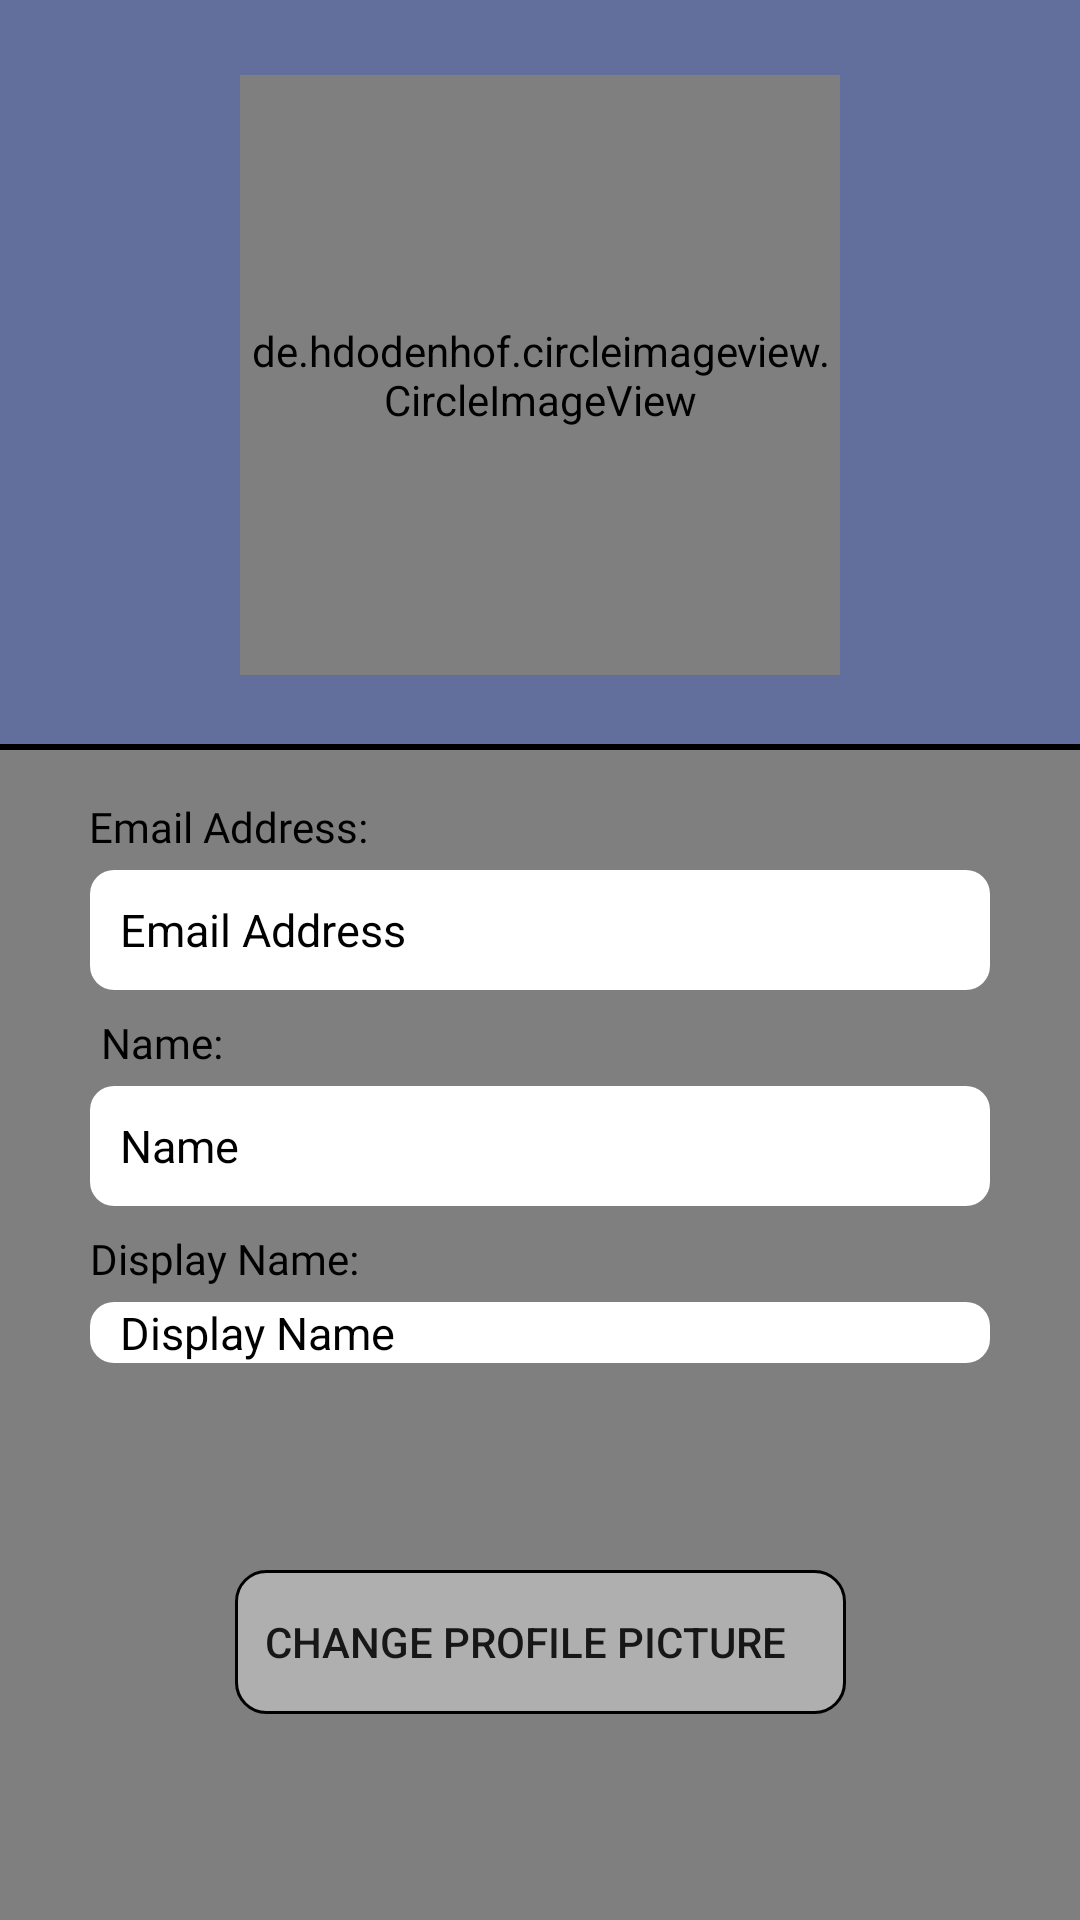

Reconstruct the res/layout file that produces this screen, plus the resources it refers to.
<!-- AndroidManifest.xml: application theme MyTheme -->
<!-- res/layout/activity_user_profile.xml -->
<?xml version="1.0" encoding="utf-8"?>
<android.support.constraint.ConstraintLayout
    xmlns:android="http://schemas.android.com/apk/res/android"
    xmlns:app="http://schemas.android.com/apk/res-auto"
    xmlns:tools="http://schemas.android.com/tools"
    android:layout_width="match_parent"
    android:layout_height="match_parent"
    android:background="#dfecfe"
    tools:context=".ProfileActivity">

    
    <RelativeLayout
        android:id="@+id/relativeLayout"
        android:layout_width="match_parent"
        android:layout_height="match_parent">

        <com.jetradarmobile.snowfall.SnowfallView
            android:layout_width="match_parent"
            android:layout_height="match_parent"
            app:snowflakeAlphaMax="180"
            app:snowflakeAlphaMin="120"
            app:snowflakeAngleMax="5"
            app:snowflakeImage="@drawable/card1"
            app:snowflakeSizeMax="30dp"
            app:snowflakeSizeMin="15dp"
            app:snowflakeSpeedMax="8"
            app:snowflakeSpeedMin="4"
            app:snowflakesAlreadyFalling="true"
            app:snowflakesNum="4" />

        <com.jetradarmobile.snowfall.SnowfallView
            android:layout_width="match_parent"
            android:layout_height="match_parent"
            app:snowflakeAlphaMax="180"
            app:snowflakeAlphaMin="120"
            app:snowflakeAngleMax="5"
            app:snowflakeImage="@drawable/card2"
            app:snowflakeSizeMax="30dp"
            app:snowflakeSizeMin="15dp"
            app:snowflakeSpeedMax="8"
            app:snowflakeSpeedMin="4"
            app:snowflakesAlreadyFalling="true"
            app:snowflakesNum="4" />

        <com.jetradarmobile.snowfall.SnowfallView
            android:layout_width="match_parent"
            android:layout_height="match_parent"
            app:snowflakeAlphaMax="180"
            app:snowflakeAlphaMin="120"
            app:snowflakeAngleMax="5"
            app:snowflakeImage="@drawable/card3"
            app:snowflakeSizeMax="30dp"
            app:snowflakeSizeMin="15dp"
            app:snowflakeSpeedMax="8"
            app:snowflakeSpeedMin="4"
            app:snowflakesAlreadyFalling="true"
            app:snowflakesNum="4" />

        <com.jetradarmobile.snowfall.SnowfallView
            android:layout_width="match_parent"
            android:layout_height="match_parent"
            app:snowflakeAlphaMax="180"
            app:snowflakeAlphaMin="120"
            app:snowflakeAngleMax="5"
            app:snowflakeImage="@drawable/card4"
            app:snowflakeSizeMax="30dp"
            app:snowflakeSizeMin="15dp"
            app:snowflakeSpeedMax="8"
            app:snowflakeSpeedMin="4"
            app:snowflakesAlreadyFalling="true"
            app:snowflakesNum="4" />

        <com.jetradarmobile.snowfall.SnowfallView
            android:layout_width="match_parent"
            android:layout_height="match_parent"
            app:snowflakeAlphaMax="180"
            app:snowflakeAlphaMin="120"
            app:snowflakeAngleMax="5"
            app:snowflakeImage="@drawable/card5"
            app:snowflakeSizeMax="30dp"
            app:snowflakeSizeMin="15dp"
            app:snowflakeSpeedMax="8"
            app:snowflakeSpeedMin="4"
            app:snowflakesAlreadyFalling="true"
            app:snowflakesNum="4" />

        <com.jetradarmobile.snowfall.SnowfallView
            android:layout_width="match_parent"
            android:layout_height="match_parent"
            app:snowflakeAlphaMax="180"
            app:snowflakeAlphaMin="120"
            app:snowflakeAngleMax="5"
            app:snowflakeImage="@drawable/card6"
            app:snowflakeSizeMax="30dp"
            app:snowflakeSizeMin="15dp"
            app:snowflakeSpeedMax="8"
            app:snowflakeSpeedMin="4"
            app:snowflakesAlreadyFalling="true"
            app:snowflakesNum="4" />

    </RelativeLayout>
    

    <RelativeLayout
        android:id="@+id/profile_layout"
        android:layout_width="match_parent"
        android:layout_height="250dp"
        android:background="#626e9b">

        <ImageButton
            android:id="@+id/profile_back_btn"
            android:layout_width="wrap_content"
            android:layout_height="wrap_content"
            android:layout_margin="10dp"
            android:scaleType="fitCenter"
            android:src="@drawable/ic_chevron_left_black_24dp"
            android:background="@color/transparent"
            android:importantForAccessibility="no"
            android:onClick="BackBtnClick"/>

        <de.hdodenhof.circleimageview.CircleImageView
            android:id="@+id/profile_user_image"
            android:layout_width="200dp"
            android:layout_height="200dp"
            android:layout_centerHorizontal="true"
            android:layout_centerVertical="true"
            android:layout_marginEnd="8dp"
            android:layout_marginStart="8dp"
            android:layout_marginTop="30dp"
            android:src="@drawable/blank_profile"
            app:civ_border_width="2dp"
            app:civ_border_color="@color/black"
            android:transitionName="@string/profile_transition"
            tools:ignore="UnusedAttribute"
            android:onClick="ProfilePicBtnClick"/>

    </RelativeLayout>

    <ImageView
        android:id="@+id/line_image_view"
        android:layout_width="match_parent"
        android:layout_height="2dp"
        android:src="@color/black"
        android:importantForAccessibility="no"
        app:layout_constraintBottom_toBottomOf="@+id/profile_layout"/>

    <TextView
        android:layout_width="wrap_content"
        android:layout_height="wrap_content"
        android:layout_marginEnd="8dp"
        android:layout_marginStart="12dp"
        android:layout_marginBottom="5dp"
        android:text="@string/profile_email"
        android:textColor="@color/black"
        android:fontFamily="@font/jua_regular"
        app:layout_constraintEnd_toEndOf="parent"
        app:layout_constraintHorizontal_bias="0.072"
        app:layout_constraintStart_toStartOf="parent"
        tools:layout_editor_absoluteY="321dp"
        app:layout_constraintBottom_toTopOf="@id/profile_email"/>

    <TextView
        android:id="@+id/profile_email"
        android:layout_width="300dp"
        android:layout_height="40dp"
        android:layout_marginEnd="8dp"
        android:layout_marginStart="8dp"
        android:layout_marginTop="40dp"
        android:background="@drawable/profile_text_view_bg"
        android:gravity="center_vertical"
        android:paddingStart="10dp"
        android:text="@string/reg_email"
        android:textColor="@color/black"
        android:textSize="15sp"
        app:layout_constraintEnd_toEndOf="parent"
        app:layout_constraintStart_toStartOf="parent"
        app:layout_constraintTop_toBottomOf="@+id/line_image_view"
        tools:ignore="RtlSymmetry" />

    <TextView
        android:layout_width="wrap_content"
        android:layout_height="wrap_content"
        android:layout_marginEnd="8dp"
        android:layout_marginStart="12dp"
        android:layout_marginBottom="5dp"
        android:text="@string/profile_name"
        android:textColor="@color/black"
        android:fontFamily="@font/jua_regular"
        app:layout_constraintEnd_toEndOf="parent"
        app:layout_constraintHorizontal_bias="0.072"
        app:layout_constraintStart_toStartOf="parent"
        tools:layout_editor_absoluteY="321dp"
        app:layout_constraintBottom_toTopOf="@id/profile_name" />

    <TextView
        android:id="@+id/profile_name"
        android:layout_width="300dp"
        android:layout_height="40dp"
        android:layout_marginEnd="8dp"
        android:layout_marginStart="8dp"
        android:layout_marginTop="32dp"
        android:background="@drawable/profile_text_view_bg"
        android:gravity="center_vertical"
        android:paddingStart="10dp"
        android:drawableEnd="@drawable/ic_edit"
        android:text="@string/reg_name"
        android:textColor="@color/black"
        android:textSize="15sp"
        app:layout_constraintEnd_toEndOf="parent"
        app:layout_constraintStart_toStartOf="parent"
        app:layout_constraintTop_toBottomOf="@+id/profile_email"
        tools:ignore="RtlSymmetry"
        android:onClick="ChangeNameBtnCLick"/>

    <TextView
        android:layout_width="wrap_content"
        android:layout_height="wrap_content"
        android:layout_marginEnd="8dp"
        android:layout_marginStart="12dp"
        android:layout_marginBottom="5dp"
        android:text="@string/profile_display_name"
        android:textColor="@color/black"
        android:fontFamily="@font/jua_regular"
        app:layout_constraintEnd_toEndOf="parent"
        app:layout_constraintHorizontal_bias="0.072"
        app:layout_constraintStart_toStartOf="parent"
        tools:layout_editor_absoluteY="321dp"
        app:layout_constraintBottom_toTopOf="@id/profile_display_name" />

    <TextView
        android:id="@+id/profile_display_name"
        android:layout_width="300dp"
        android:layout_height="wrap_content"
        android:layout_marginEnd="8dp"
        android:layout_marginStart="8dp"
        android:layout_marginTop="32dp"
        android:background="@drawable/profile_text_view_bg"
        android:drawableEnd="@drawable/ic_edit"
        android:gravity="center_vertical"
        android:paddingStart="10dp"
        android:text="@string/display_name"
        android:textColor="@color/black"
        android:textSize="15sp"
        app:layout_constraintEnd_toEndOf="parent"
        app:layout_constraintStart_toStartOf="parent"
        app:layout_constraintTop_toBottomOf="@+id/profile_name"
        tools:ignore="RtlSymmetry"
        android:onClick="ChangeDisplayNameBtnClick"/>

    <Button
        android:layout_width="wrap_content"
        android:layout_height="wrap_content"
        android:layout_marginBottom="8dp"
        android:layout_marginEnd="8dp"
        android:layout_marginStart="8dp"
        android:layout_marginTop="8dp"
        android:background="@drawable/button_bg"
        android:drawableStart="@drawable/ic_camera_alt_white_24dp"
        android:drawablePadding="10dp"
        android:paddingEnd="20dp"
        android:paddingStart="10dp"
        android:text="@string/change_profile_pic"
        app:layout_constraintBottom_toBottomOf="@+id/relativeLayout"
        app:layout_constraintEnd_toEndOf="parent"
        app:layout_constraintStart_toStartOf="parent"
        app:layout_constraintTop_toBottomOf="@+id/profile_display_name"
        android:onClick="ChangeProfilePicBtnClick"/>



</android.support.constraint.ConstraintLayout>
<!-- resources referenced by this layout -->
<resources>
  <color name="black">#000</color>
  <color name="transparent">#00ffffff</color>
  <!-- drawable blank_profile: png bitmap (drawable, 2073 bytes) -->
  <!-- drawable button_bg (drawable) -->
  <?xml version="1.0" encoding="utf-8"?>
  <shape xmlns:android="http://schemas.android.com/apk/res/android">
  
      <solid android:color="#5fffffff"/>
  
      <stroke android:width="1dp" android:color="#000000"/>
  
      <corners android:radius="10dp"/>
  
      <padding
          android:left="10dp"
          android:top="10dp"
          android:right="10dp"
          android:bottom="10dp" />
  
  </shape>
  <!-- drawable card1: png bitmap (drawable, 11486 bytes) -->
  <!-- drawable card2: png bitmap (drawable, 27539 bytes) -->
  <!-- drawable card3: png bitmap (drawable, 28227 bytes) -->
  <!-- drawable card4: png bitmap (drawable, 40478 bytes) -->
  <!-- drawable card5: png bitmap (drawable, 42498 bytes) -->
  <!-- drawable card6: png bitmap (drawable, 42177 bytes) -->
  <!-- drawable ic_edit (drawable) -->
  <?xml version="1.0" encoding="utf-8"?>
  <layer-list xmlns:android="http://schemas.android.com/apk/res/android">
  
      <item>
          <shape
              xmlns:android="http://schemas.android.com/apk/res/android"
              android:shape="rectangle">
  
              <solid android:color="#dadde7"/>
              <corners
                  android:bottomRightRadius="8dp"
                  android:topRightRadius="8dp"/>
              <padding
                  android:left="10dp"
                  android:top="10dp"
                  android:right="10dp"
                  android:bottom="10dp" />
          </shape>
      </item>
  
      <item
          android:gravity="center"
          android:drawable="@drawable/ic_edit_24dp"/>
  
  </layer-list>
  <!-- drawable profile_text_view_bg (drawable) -->
  <?xml version="1.0" encoding="utf-8"?>
  <shape
      android:shape="rectangle"
      xmlns:android="http://schemas.android.com/apk/res/android">
  
      <corners android:radius="8dp"/>
      <solid android:color="#ffffff"/>
  
  </shape>
  <string name="change_profile_pic">Change Profile Picture</string>
  <string name="display_name">Display Name</string>
  <string name="profile_display_name">Display Name:</string>
  <string name="profile_email">Email Address:</string>
  <string name="profile_name">Name:</string>
  <string name="profile_transition">profile_image_transition</string>
  <string name="reg_email">Email Address</string>
  <string name="reg_name">Name</string>
  <style name="MyTheme" parent="AppTheme">
          <item name="android:windowNoTitle">true</item>
          <item name="android:windowFullscreen">true</item>
      </style>
  <style name="AppTheme" parent="Theme.AppCompat.Light.NoActionBar">
          
          <item name="colorPrimary">@color/colorPrimary</item>
          <item name="colorPrimaryDark">@color/colorPrimaryDark</item>
          <item name="colorAccent">@color/colorAccent</item>
      </style>
  <color name="colorPrimary">#3F51B5</color>
  <color name="colorPrimaryDark">#303F9F</color>
  <color name="colorAccent">#408cff</color>
</resources>
